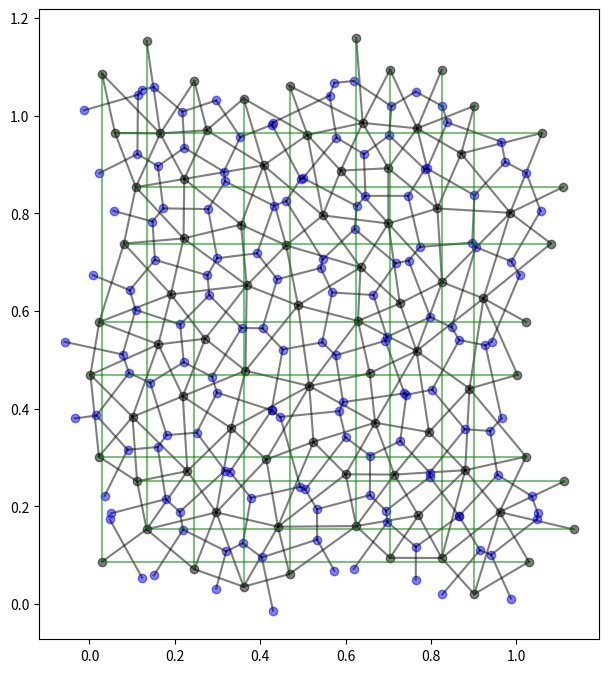

Python code for this plot:
#!/usr/bin/env python3
import numpy as np
import matplotlib
import os
import matplotlib.cm as cm
import matplotlib.pyplot as plt
from scipy.spatial import Voronoi, Delaunay

if 1:
    nsteps= 100
    saveperiod= 1
    dt = 24.*3600./nsteps
    d = 1
    w = 1
    lmin = 0.1
    nsteps = 1
    seed = 5
    Ex = 0
    Ey = 0.1
    Gxy = 0.2

    np.random.seed(seed)

    nodes = np.empty((0,2))
    ids = np.empty(0).astype(int)

    i = 0
    mastersize = np.array([w,d])

    periodicband = 3*lmin

    #NODES
    while i<max(1000,len(nodes)):
        point = (np.random.rand(2)-0.5)*mastersize+mastersize/2.

        if len(nodes) == 0:
            dist = 1E6
        else:
            dist = min(np.sum(np.square(nodes-point),1))

        if dist>lmin*lmin:
            xplus = False
            yplus = False
            xmins = False
            ymins = False
            k = len(nodes)+1
            nodes = np.vstack((nodes, point))
            ids = np.hstack((ids, k))

            if(point[0]<periodicband):
                xplus = True
            if(point[0]>w-periodicband):
                xmins = True
            if(point[1]<periodicband):
                yplus = True
            if(point[1]>d-periodicband):
                ymins = True

            #images due to one dimension
            if xplus:
                nodes = np.vstack((nodes, point))
                nodes[-1][0] += w
                ids = np.hstack((ids, -k))
            if xmins:
                nodes = np.vstack((nodes, point))
                nodes[-1][0] -= w
                ids = np.hstack((ids, 0))
            if yplus:
                nodes = np.vstack((nodes, point))
                nodes[-1][1] += d
                ids = np.hstack((ids, -k))
            if ymins:
                nodes = np.vstack((nodes, point))
                nodes[-1][1] -= d
                ids = np.hstack((ids, 0))

            #diagonal images
            if xmins and ymins:
                nodes = np.vstack((nodes, point))
                nodes[-1][0] -= w
                nodes[-1][1] -= d
                ids = np.hstack((ids, 0))
            if xmins and yplus:
                nodes = np.vstack((nodes, point))
                nodes[-1][0] -= w
                nodes[-1][1] += d
                ids = np.hstack((ids, 0))
            if xplus and ymins:
                nodes = np.vstack((nodes, point))
                nodes[-1][0] += w
                nodes[-1][1] -= d
                ids = np.hstack((ids, 0))
            if xplus and yplus:
                nodes = np.vstack((nodes, point))
                nodes[-1][0] += w
                nodes[-1][1] += d
                ids = np.hstack((ids, -k))

            i = 0
            #print (len(nodes))
        else:
            i += 1

    # number of nodes
    N = nodes.shape[0]
    # voronoi diagram
    v = Voronoi(nodes)

    # arrays for nodes of the resulting model
    valid_ridge_nodes = np.empty((0,2)).astype(int)
    valid_ridge_vertices = np.empty((0,2)).astype(int)

    # selecting points
    # 1/ both inside sample
    # 2/ one inside, one mirrored
    for ir,r in enumerate(v.ridge_points):
        if ((ids[r[0]]>0 and ids[r[1]]>0) or (ids[r[0]]*ids[r[1]]<0)):
            valid_ridge_nodes = np.vstack((valid_ridge_nodes,r))
            valid_ridge_vertices = np.vstack((valid_ridge_vertices,v.ridge_vertices[ir]))

    # unique indices
    valid_points = np.unique(valid_ridge_nodes.flatten())

    # creating an array containing positions of nodes of model in valid points array
    inverse = np.zeros(len(nodes)).astype(int)
    for k in range(len(valid_points)):
        inverse[valid_points[k]] = k

    #
    valid_ridge_nodes = inverse[valid_ridge_nodes]
    valid_ids = ids[valid_points]


    ind2 = np.where(valid_ids<0)[0]
    valid_ids[ind2] = -inverse[-valid_ids[ind2]-1]-1
    valid_nodes = nodes[valid_points]



    valid_vertices = np.unique(valid_ridge_vertices.flatten())
    inverse = np.zeros(len(v.vertices)).astype(int)

    for k in range(len(valid_vertices)):
        inverse[valid_vertices[k]] = k

    valid_ridge_vertices = inverse[valid_ridge_vertices]
    valid_vertices = v.vertices[valid_vertices]


    #plotting

    fig = plt.figure(figsize=[7,7])
    ax = fig.add_axes([0.05,0.05,0.8,0.9])
    for i in valid_nodes:
        ax.plot(i[0],i[1],'ok', alpha = 0.5)
    for i in valid_ridge_nodes:
        ax.plot([valid_nodes[i[0],0],valid_nodes[i[1],0]],[valid_nodes[i[0],1],valid_nodes[i[1],1]],'k', alpha = 0.5)
    for i in valid_vertices:
        ax.plot(i[0],i[1],'ob', alpha = 0.5)
    for i in valid_ridge_vertices:
        ax.plot([valid_vertices[i[0],0],valid_vertices[i[1],0]],[valid_vertices[i[0],1],valid_vertices[i[1],1]],'k', alpha = 0.5)
    for i in range(len(valid_ids)):
        if valid_ids[i]<0:
            ax.plot([valid_nodes[i,0],valid_nodes[-valid_ids[i]-1,0]],[valid_nodes[i,1],valid_nodes[-valid_ids[i]-1,1]],'g', alpha = 0.5)
    plt.show()
    #"""


    cf = open("master.inp","w")
    cf.write("Dimension 2"+os.linesep)
    cf.write("Solver	SteadyStateNonLinearSolver	time_step	0.1	total_time	16"+os.linesep)
    cf.write("NodeFiles	1	nodes.inp"+os.linesep)
    cf.write("MatFiles	1	materials.inp"+os.linesep)
    cf.write("ElemFiles	1	elems.inp"+os.linesep)
    cf.write("PBlockFiles	1	blocks.inp"+os.linesep)
    cf.write("FunctionFiles	1	functions.inp"+os.linesep)
    cf.write("ExporterFiles	1	exporters.inp"+os.linesep)
    cf.close()

    cf = open("nodes.inp","w")
    for i in valid_nodes:
        cf.write("Particle\t%.10e\t%.10e"%(i[0],i[1])+os.linesep)
    for i in valid_vertices:
        cf.write("AuxNode\t%.10e\t%.10e"%(i[0],i[1])+os.linesep)
    cf.close()

    cf = open("materials.inp","w")
    cf.write("FatigueShearMaterial	E0	43.0e9	alpha	0.300000    density 2200.0 tauBar 4.0e6 Kin 0.0 gamma 10.0e6 S 0.0025e6 m 0"+os.linesep)
    #cf.write("DisMechMaterial	E0	43.0e9	alpha	0.300000    density 2200.0"+os.linesep)
    cf.close()

    cf = open("elems.inp","w")
    nnodes = len(valid_nodes)
    for i in range(len(valid_ridge_vertices)):
        cf.write("LTCBEAM\t%d\t%d\t2\t%d\t%d\t0"%(valid_ridge_nodes[i,0],valid_ridge_nodes[i,1],valid_ridge_vertices[i,0]+nnodes,valid_ridge_vertices[i,1]+nnodes)+os.linesep)
    cf.close()


    cf = open("blocks.inp","w")
    ndepend = len(np.where(valid_ids<0)[0])
    #ex ey gxy sx sy sxy
    cf.write("BasicPeriodicBC\tsize\t2\t%e\t%e\tload\t%d\tey\t%d\tgxy\t%d\tpairs\t%d"%(w,d,2,0,1, ndepend))
    for i in range(len(valid_ids)):
        if valid_ids[i]<0: cf.write("\t%d\t%d"%(i,-valid_ids[i]-1))
    cf.write(os.linesep)
    cf.close()

    cf = open("functions.inp","w")
    cf.write("PWLFunction	1	0.000000	0"+os.linesep)
    cf.write("ConstSawToothFn value -5e-4 period 4"+os.linesep)
    cf.close()

    cf = open("exporters.inp","w")
    cf.write("VTKElementExporter out  saveEvery 1e-20 0"+os.linesep)
    cf.close()
